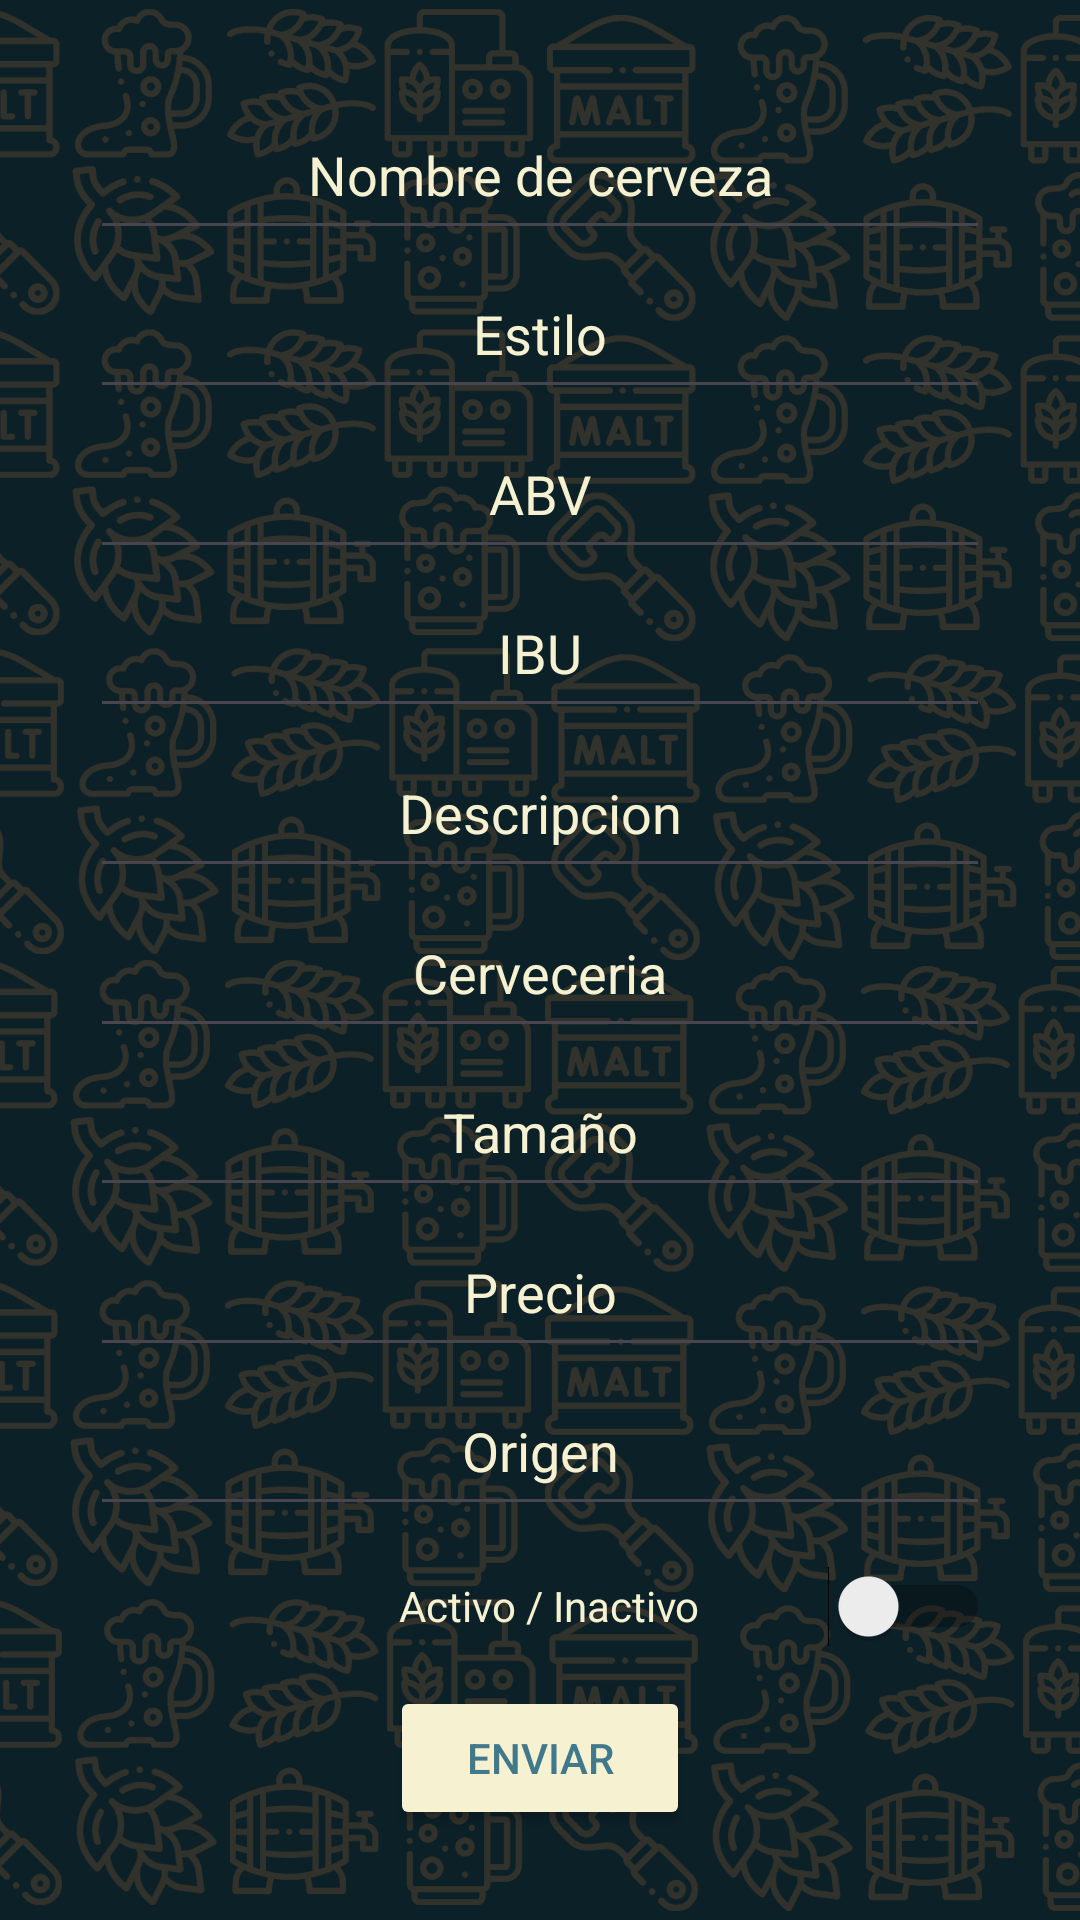

Here is an Android app screen rendered from its layout file. Give the layout XML and the strings, colors and styles it references.
<!-- AndroidManifest.xml: application theme Theme.TapRoom -->
<!-- res/layout/nueva.xml -->
<?xml version="1.0" encoding="utf-8"?>
<androidx.constraintlayout.widget.ConstraintLayout xmlns:android="http://schemas.android.com/apk/res/android"
    xmlns:app="http://schemas.android.com/apk/res-auto"
    android:layout_width="match_parent"
    android:layout_height="match_parent"
    android:fitsSystemWindows="true">

    <ImageView
        android:id="@+id/background_image"
        android:layout_width="match_parent"
        android:layout_height="match_parent"
        android:scaleType="centerCrop"
        android:src="@drawable/fondo_taproom" />
    <EditText
        android:id="@+id/beerName"
        android:layout_marginTop="30dp"
        android:layout_marginLeft="30dp"
        android:layout_marginRight="30dp"
        android:layout_width="0dp"
        android:layout_height="0dp"
        android:hint="Nombre de cerveza"
        android:singleLine="true"
        android:textColor="#f6f1d1"
        android:textColorHint="#f6f1d1"
        android:inputType="text"
        android:gravity="center"
        app:layout_constraintTop_toTopOf="parent"
        app:layout_constraintBottom_toTopOf="@id/beerStyle"
        app:layout_constraintStart_toStartOf="parent"
        app:layout_constraintEnd_toEndOf="parent"
        app:layout_constraintVertical_weight="1" />

    <EditText
        android:id="@+id/beerStyle"
        android:layout_marginLeft="30dp"
        android:layout_marginRight="30dp"
        android:inputType="text"
        android:layout_width="0dp"
        android:layout_height="0dp"
        android:hint="Estilo"
        android:singleLine="true"
        android:gravity="center"
        app:layout_constraintTop_toBottomOf="@id/beerName"
        app:layout_constraintBottom_toTopOf="@id/abv"
        app:layout_constraintStart_toStartOf="parent"
        app:layout_constraintEnd_toEndOf="parent"
        android:textColor="#f6f1d1"
        android:textColorHint="#f6f1d1"
        app:layout_constraintVertical_weight="1"/>

    <EditText
        android:id="@+id/abv"
        android:layout_marginLeft="30dp"
        android:layout_marginRight="30dp"
        android:layout_width="0dp"
        android:layout_height="0dp"
        android:hint="ABV"
        android:inputType="numberDecimal"
        android:singleLine="true"
        android:gravity="center"
        app:layout_constraintTop_toBottomOf="@id/beerStyle"
        app:layout_constraintBottom_toTopOf="@id/ibu"
        app:layout_constraintStart_toStartOf="parent"
        app:layout_constraintEnd_toEndOf="parent"
        android:textColor="#f6f1d1"
        android:textColorHint="#f6f1d1"
        app:layout_constraintVertical_weight="1"/>

    <EditText
        android:id="@+id/ibu"
        android:layout_marginLeft="30dp"
        android:layout_marginRight="30dp"
        android:layout_width="0dp"
        android:layout_height="0dp"
        android:hint="IBU"
        android:singleLine="true"
        android:inputType="number"
        android:gravity="center"
        app:layout_constraintTop_toBottomOf="@id/abv"
        app:layout_constraintBottom_toTopOf="@id/descripcion"
        app:layout_constraintStart_toStartOf="parent"
        app:layout_constraintEnd_toEndOf="parent"
        android:textColor="#f6f1d1"
        android:textColorHint="#f6f1d1"
        app:layout_constraintVertical_weight="1"/>

    <EditText
        android:id="@+id/descripcion"
        android:inputType="text"
        android:layout_marginLeft="30dp"
        android:layout_marginRight="30dp"
        android:layout_width="0dp"
        android:layout_height="0dp"
        android:hint="Descripcion"
        android:gravity="center"
        app:layout_constraintTop_toBottomOf="@id/ibu"
        app:layout_constraintBottom_toTopOf="@id/cerveceria"
        app:layout_constraintStart_toStartOf="parent"
        app:layout_constraintEnd_toEndOf="parent"
        android:textColor="#f6f1d1"
        android:textColorHint="#f6f1d1"
        app:layout_constraintVertical_weight="1"/>

    <EditText
        android:id="@+id/cerveceria"
        android:layout_marginLeft="30dp"
        android:layout_marginRight="30dp"
        android:layout_width="0dp"
        android:layout_height="0dp"
        android:hint="Cerveceria"
        android:singleLine="true"
        android:inputType="text"
        android:gravity="center"
        app:layout_constraintTop_toBottomOf="@id/descripcion"
        app:layout_constraintBottom_toTopOf="@id/tamanio"
        app:layout_constraintStart_toStartOf="parent"
        app:layout_constraintEnd_toEndOf="parent"
        android:textColor="#f6f1d1"
        android:textColorHint="#f6f1d1"
        app:layout_constraintVertical_weight="1"/>

    <EditText
        android:id="@+id/tamanio"
        android:layout_marginLeft="30dp"
        android:layout_marginRight="30dp"
        android:layout_width="0dp"
        android:layout_height="0dp"
        android:hint="Tamaño"
        android:gravity="center"
        android:inputType="text"
        app:layout_constraintTop_toBottomOf="@id/cerveceria"
        app:layout_constraintStart_toStartOf="parent"
        app:layout_constraintEnd_toEndOf="parent"
        app:layout_constraintBottom_toTopOf="@id/precio"
        android:textColor="#f6f1d1"
        android:textColorHint="#f6f1d1"
        app:layout_constraintVertical_weight="1"/>

    <EditText
        android:id="@+id/precio"
        android:layout_marginLeft="30dp"
        android:layout_marginRight="30dp"
        android:layout_width="0dp"
        android:singleLine="true"
        android:layout_height="0dp"
        android:hint="Precio"
        android:gravity="center"
        android:inputType="numberDecimal"
        app:layout_constraintTop_toBottomOf="@id/tamanio"
        app:layout_constraintStart_toStartOf="parent"
        app:layout_constraintEnd_toEndOf="parent"
        app:layout_constraintBottom_toTopOf="@id/origen"
        android:textColor="#f6f1d1"
        android:textColorHint="#f6f1d1"
        app:layout_constraintVertical_weight="1"/>

    <EditText
        android:id="@+id/origen"
        android:layout_marginLeft="30dp"
        android:layout_marginRight="30dp"
        android:layout_width="0dp"
        android:singleLine="true"
        android:layout_height="0dp"
        android:hint="Origen"
        android:inputType="text"
        android:gravity="center"
        app:layout_constraintTop_toBottomOf="@id/precio"
        app:layout_constraintStart_toStartOf="parent"
        app:layout_constraintEnd_toEndOf="parent"
        app:layout_constraintBottom_toTopOf="@id/status"
        android:textColor="#f6f1d1"
        android:textColorHint="#f6f1d1"
        app:layout_constraintVertical_weight="1"/>

    <Switch
        android:id="@+id/status"
        android:layout_marginLeft="30dp"
        android:layout_marginRight="30dp"

        android:layout_width="0dp"
        android:layout_height="0dp"
        android:text="                  Activo / Inactivo"
        android:gravity="center"
        app:layout_constraintTop_toBottomOf="@id/origen"
        app:layout_constraintStart_toStartOf="parent"
        app:layout_constraintEnd_toEndOf="parent"
        app:layout_constraintBottom_toTopOf="@id/enviar"
        android:textColor="#f6f1d1"
        android:textColorHint="#f6f1d1"
        app:layout_constraintVertical_weight="1"/>

    <Button
        android:id="@+id/enviar"
        android:layout_marginBottom="30dp"
        android:layout_width="100dp"
        android:layout_height="wrap_content"
        android:text="Enviar"
        android:gravity="center"
        android:backgroundTint="#f6f1d1"
        android:textColor="#40798C"
        app:layout_constraintTop_toBottomOf="@id/status"
        app:layout_constraintStart_toStartOf="parent"
        app:layout_constraintEnd_toEndOf="parent"
        app:layout_constraintBottom_toBottomOf="parent" />


</androidx.constraintlayout.widget.ConstraintLayout>
<!-- resources referenced by this layout -->
<resources>
  <!-- drawable fondo_taproom: png bitmap (drawable, 616285 bytes) -->
  <style name="Theme.TapRoom" parent="Base.Theme.TapRoom" />
  <style name="Base.Theme.TapRoom" parent="Theme.Material3.DayNight.NoActionBar">
          
          <item name="colorPrimary">@color/colorPrimaryDark</item>
      </style>
  <color name="colorPrimaryDark">#FFFFFFFF</color>
</resources>
